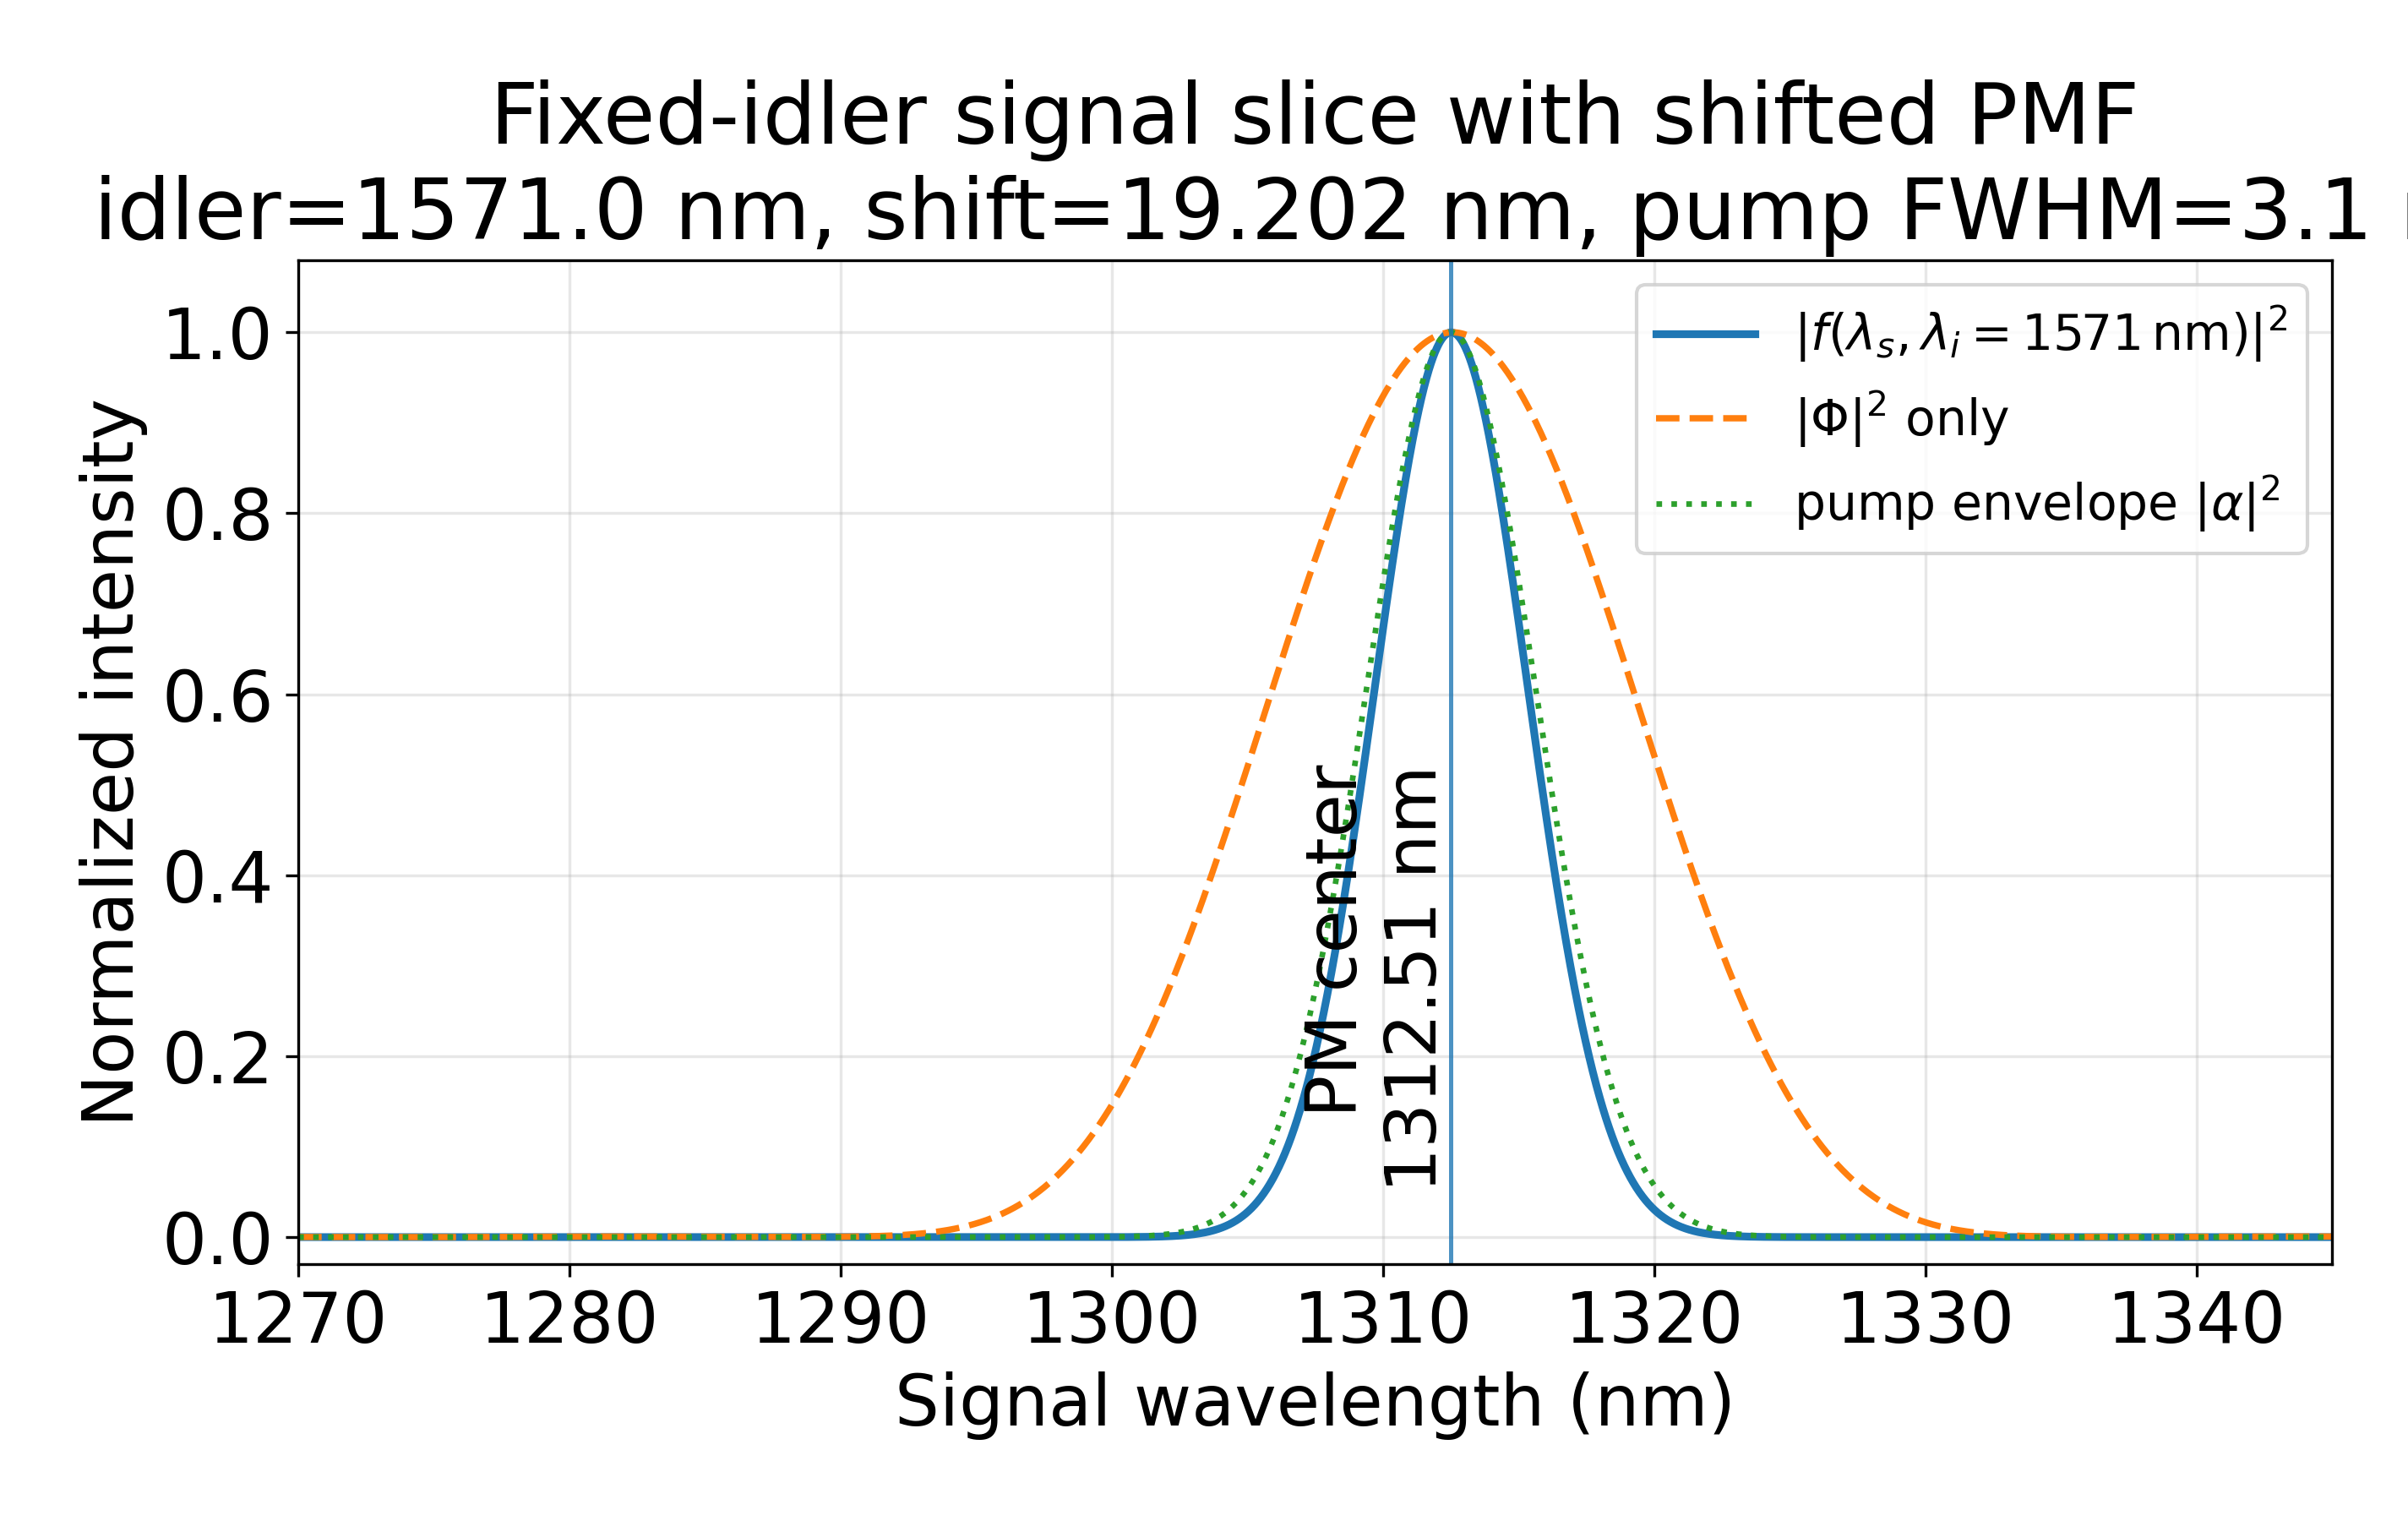

The data file committed next to this chart (first rows):
signal_nm, phi2_fixed_idler_norm, pump2_norm, f2_norm
1.270000000000000000e+03, 1.268657292926207182e-04, 6.795869407325180428e-44, 8.621953611444155001e-48
1.270018749999999955e+03, 1.271190395671715882e-04, 7.440326577182598441e-44, 9.458427476701469837e-48
1.270037499999999909e+03, 1.273617301634853813e-04, 8.145539813645918261e-44, 1.037469069538082638e-47
1.270056250000000091e+03, 1.275937630355230678e-04, 8.917202793700872758e-44, 1.137822260872362576e-47
1.270075000000000045e+03, 1.278151018642347209e-04, 9.761539545176397469e-44, 1.247719105905292175e-47
1.270093750000000000e+03, 1.280257120635796035e-04, 1.068535354408926381e-43, 1.368051457178785805e-47
1.270112499999999955e+03, 1.282255607873830422e-04, 1.169608132918786250e-43, 1.499793004126290624e-47
1.270131249999999909e+03, 1.284146169307591717e-04, 1.280185104585686757e-43, 1.644006639519284865e-47
1.270150000000000091e+03, 1.285928511384869927e-04, 1.401154637043576084e-43, 1.801852475672059107e-47
1.270168750000000045e+03, 1.287602358080453793e-04, 1.533487630604319189e-43, 1.974596566286939582e-47
1.270187500000000000e+03, 1.289167450940697189e-04, 1.678245138563182956e-43, 2.163620394747372344e-47
1.270206249999999955e+03, 1.290623549138310907e-04, 1.836586686682194144e-43, 2.370431194737055461e-47
1.270224999999999909e+03, 1.291970429509830783e-04, 2.009779355617691288e-43, 2.596673174556600931e-47
1.270243750000000091e+03, 1.293207886573965657e-04, 2.199207695756079488e-43, 2.844139722403149283e-47
1.270262500000000045e+03, 1.294335732602283282e-04, 2.406384550318857049e-43, 3.114786676636329303e-47
1.270281250000000000e+03, 1.295353797625594652e-04, 2.632962869388625801e-43, 3.410746751571778440e-47
1.270299999999999955e+03, 1.296261929479062506e-04, 2.880748604958323163e-43, 3.734345217289151362e-47
1.270318749999999909e+03, 1.297059993831619793e-04, 3.151714785396712233e-43, 4.088116939973704210e-47
1.270337500000000091e+03, 1.297747874209918622e-04, 3.448016876370520256e-43, 4.474824897943634443e-47
1.270356250000000045e+03, 1.298325472030306357e-04, 3.772009545168565994e-43, 4.897480298363600665e-47
1.270375000000000000e+03, 1.298792706609863885e-04, 4.126264955786841762e-43, 5.359364429621598042e-47
1.270393749999999955e+03, 1.299149515205188067e-04, 4.513592733585377442e-43, 5.864052395675106076e-47
1.270412499999999909e+03, 1.299395853016338510e-04, 4.937061751076840432e-43, 6.415438890563330518e-47
1.270431250000000091e+03, 1.299531693214290640e-04, 5.400023899630603905e-43, 7.017766184142394386e-47
1.270450000000000045e+03, 1.299557026946475988e-04, 5.906140027225470683e-43, 7.675654504298523067e-47
1.270468750000000000e+03, 1.299471863356222465e-04, 6.459408238184266276e-43, 8.394135015824231178e-47
1.270487499999999955e+03, 1.299276229592053031e-04, 7.064194768607775603e-43, 9.178685612330280239e-47
1.270506249999999909e+03, 1.298970170812813695e-04, 7.725267670493369437e-43, 1.003526975531852722e-46
1.270525000000000091e+03, 1.298553750194574193e-04, 8.447833558305819822e-43, 1.097037861330393247e-46
1.270543750000000045e+03, 1.298027048932649211e-04, 9.237577694622812482e-43, 1.199107677428056280e-46
1.270562500000000000e+03, 1.297390166254489008e-04, 1.010070771652291862e-42, 1.310505182730017889e-46
1.270581249999999955e+03, 1.296643219402438159e-04, 1.104400133075470174e-42, 1.432066813126501361e-46
1.270599999999999909e+03, 1.295786343634093075e-04, 1.207485833623862949e-42, 1.564702511673828114e-46
1.270618750000000091e+03, 1.294819692229139249e-04, 1.320135736322964010e-42, 1.709402049201230315e-46
1.270637500000000045e+03, 1.293743436466604968e-04, 1.443231775465836708e-42, 1.867241875555415400e-46
1.270656250000000000e+03, 1.292557765634014689e-04, 1.577736705223971898e-42, 2.039392544882199990e-46
1.270674999999999955e+03, 1.291262886988029789e-04, 1.724701459184933717e-42, 2.227126761666951487e-46
1.270693749999999909e+03, 1.289859025761886735e-04, 1.885273175750999857e-42, 2.431828098165174295e-46
1.270712500000000091e+03, 1.288346425149760450e-04, 2.060703949254223044e-42, 2.655000437629214428e-46
1.270731250000000045e+03, 1.286725346270918416e-04, 2.252360371992177624e-42, 2.898278202105513397e-46
1.270750000000000000e+03, 1.284996068170070880e-04, 2.461733938184945610e-42, 3.163437428286717813e-46
1.270768749999999955e+03, 1.283158887773515680e-04, 2.690452387236416173e-42, 3.452407759649251660e-46
1.270787499999999909e+03, 1.281214119879979724e-04, 2.940292070458551142e-42, 3.767285428613545358e-46
1.270806250000000091e+03, 1.279162097122258561e-04, 3.213191433125360471e-42, 4.110347308144317615e-46
1.270825000000000045e+03, 1.277003169953592836e-04, 3.511265711665657605e-42, 4.484066118360867857e-46
1.270843750000000000e+03, 1.274737706589028406e-04, 3.836822954896059586e-42, 4.891126880250006827e-46
1.270862499999999955e+03, 1.272366093001959088e-04, 4.192381487705048758e-42, 5.334444716003152853e-46
1.270881249999999909e+03, 1.269888732857676178e-04, 4.580688946236990645e-42, 5.817184102543888049e-46
1.270900000000000091e+03, 1.267306047500371853e-04, 5.004743025117414342e-42, 6.342779693874347647e-46
1.270918750000000045e+03, 1.264618475898674811e-04, 5.467814089528080187e-42, 6.914958835621162197e-46
1.270937500000000000e+03, 1.261826474611590877e-04, 5.973469818899527224e-42, 7.537765905708477601e-46
1.270956249999999955e+03, 1.258930517725857529e-04, 6.525602063206376121e-42, 8.215588624021560248e-46
1.270974999999999909e+03, 1.255931096823143260e-04, 7.128456109593435982e-42, 8.953186486202288994e-46
1.270993750000000091e+03, 1.252828720947686851e-04, 7.786662573925042075e-42, 9.755721487170886536e-46
1.271012500000000045e+03, 1.249623916487935292e-04, 8.505272151183066156e-42, 1.062879131225018555e-45
1.271031250000000000e+03, 1.246317227231938385e-04, 9.289793479513019803e-42, 1.157846519006261396e-45
1.271049999999999955e+03, 1.242909214192898981e-04, 1.014623439469956055e-41, 1.261132260993494786e-45
1.271068749999999909e+03, 1.239400455633444479e-04, 1.108114687703249686e-41, 1.373449512934114517e-45
1.271087500000000091e+03, 1.235791546984285367e-04, 1.210167601824257173e-41, 1.495571150634455086e-45
1.271106250000000045e+03, 1.232083100744100265e-04, 1.321561336665532195e-41, 1.628334641440608436e-45
... 3,941 more rows
